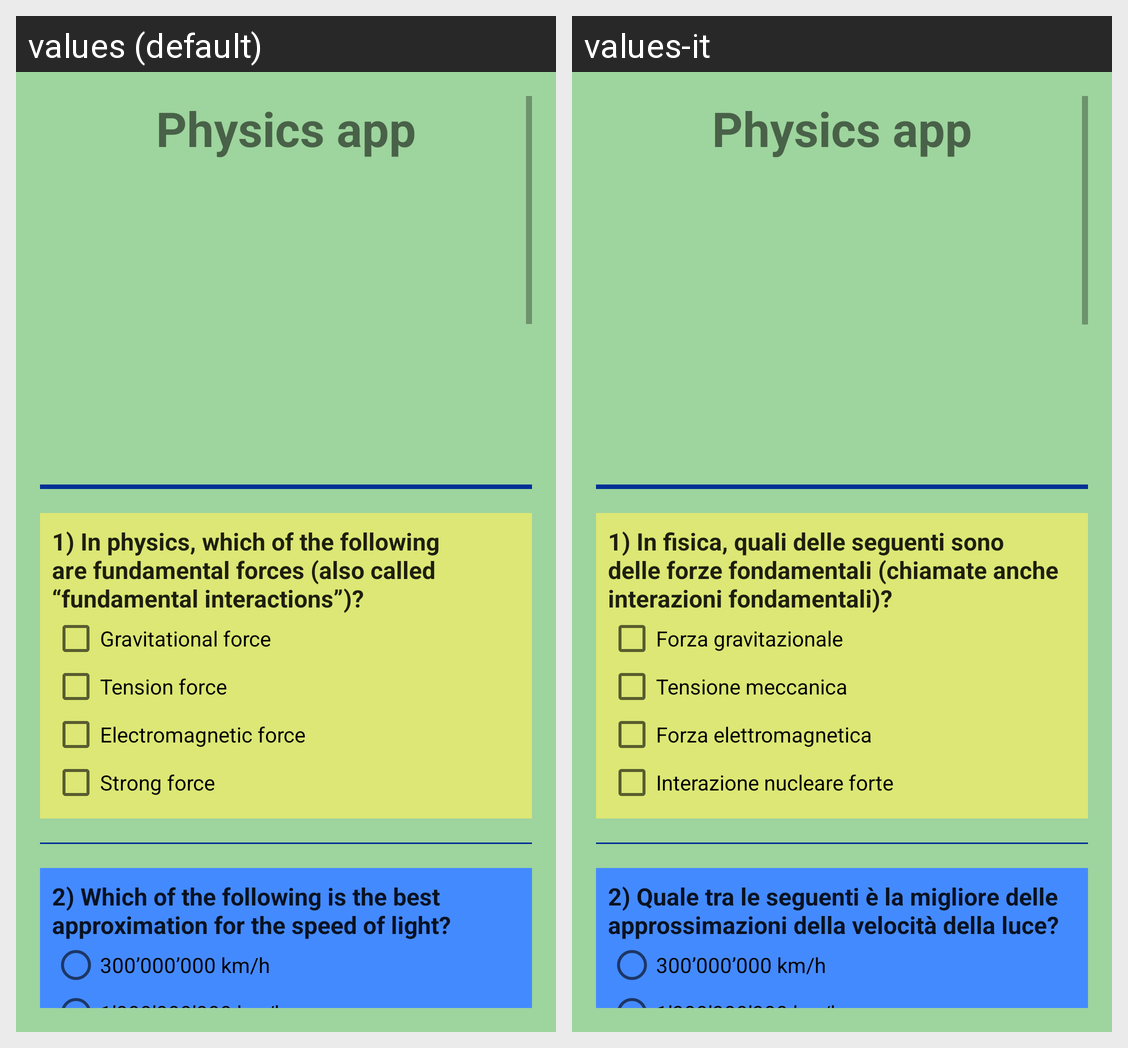

Translations of the strings shown on this Android screen, per locale in the grid:
Android screen res/layout/activity_main.xml rendered under 2 locales, left to right: values (default), values-it. Device: Nexus 5 (rendered at 1080×1920; each locale shown at half size, 540×960, under a caption strip naming it); theme AppTheme.
Strings drawn on this screen, with the default value and each locale's value (text and hints the layout hard-codes, and strings that could not be matched under every locale, appear in the picture but are not listed):

physics_app
  values: Physics app
  values-it: Physics app

_1st_question
  values: 1) In physics, which of the following are fundamental forces (also called “fundamental interactions”)?
  values-it: 1) In fisica, quali delle seguenti sono delle forze fondamentali (chiamate anche interazioni fondamentali)?

answer_1_a
  values: Gravitational force
  values-it: Forza gravitazionale

answer_1_b
  values: Tension force
  values-it: Tensione meccanica

answer_1_c
  values: Electromagnetic force
  values-it: Forza elettromagnetica

answer_1_d
  values: Strong force
  values-it: Interazione nucleare forte

_2nd_question
  values: 2) Which of the following is the best approximation for the speed of light?
  values-it: 2) Quale tra le seguenti è la migliore delle approssimazioni della velocità della luce?

answer_2_a
  values: 300’000’000 km/h
  values-it: 300’000’000 km/h

answer_2_b
  values: 1’000’000’000 km/h;
  values-it: 1’000’000’000 km/h;
